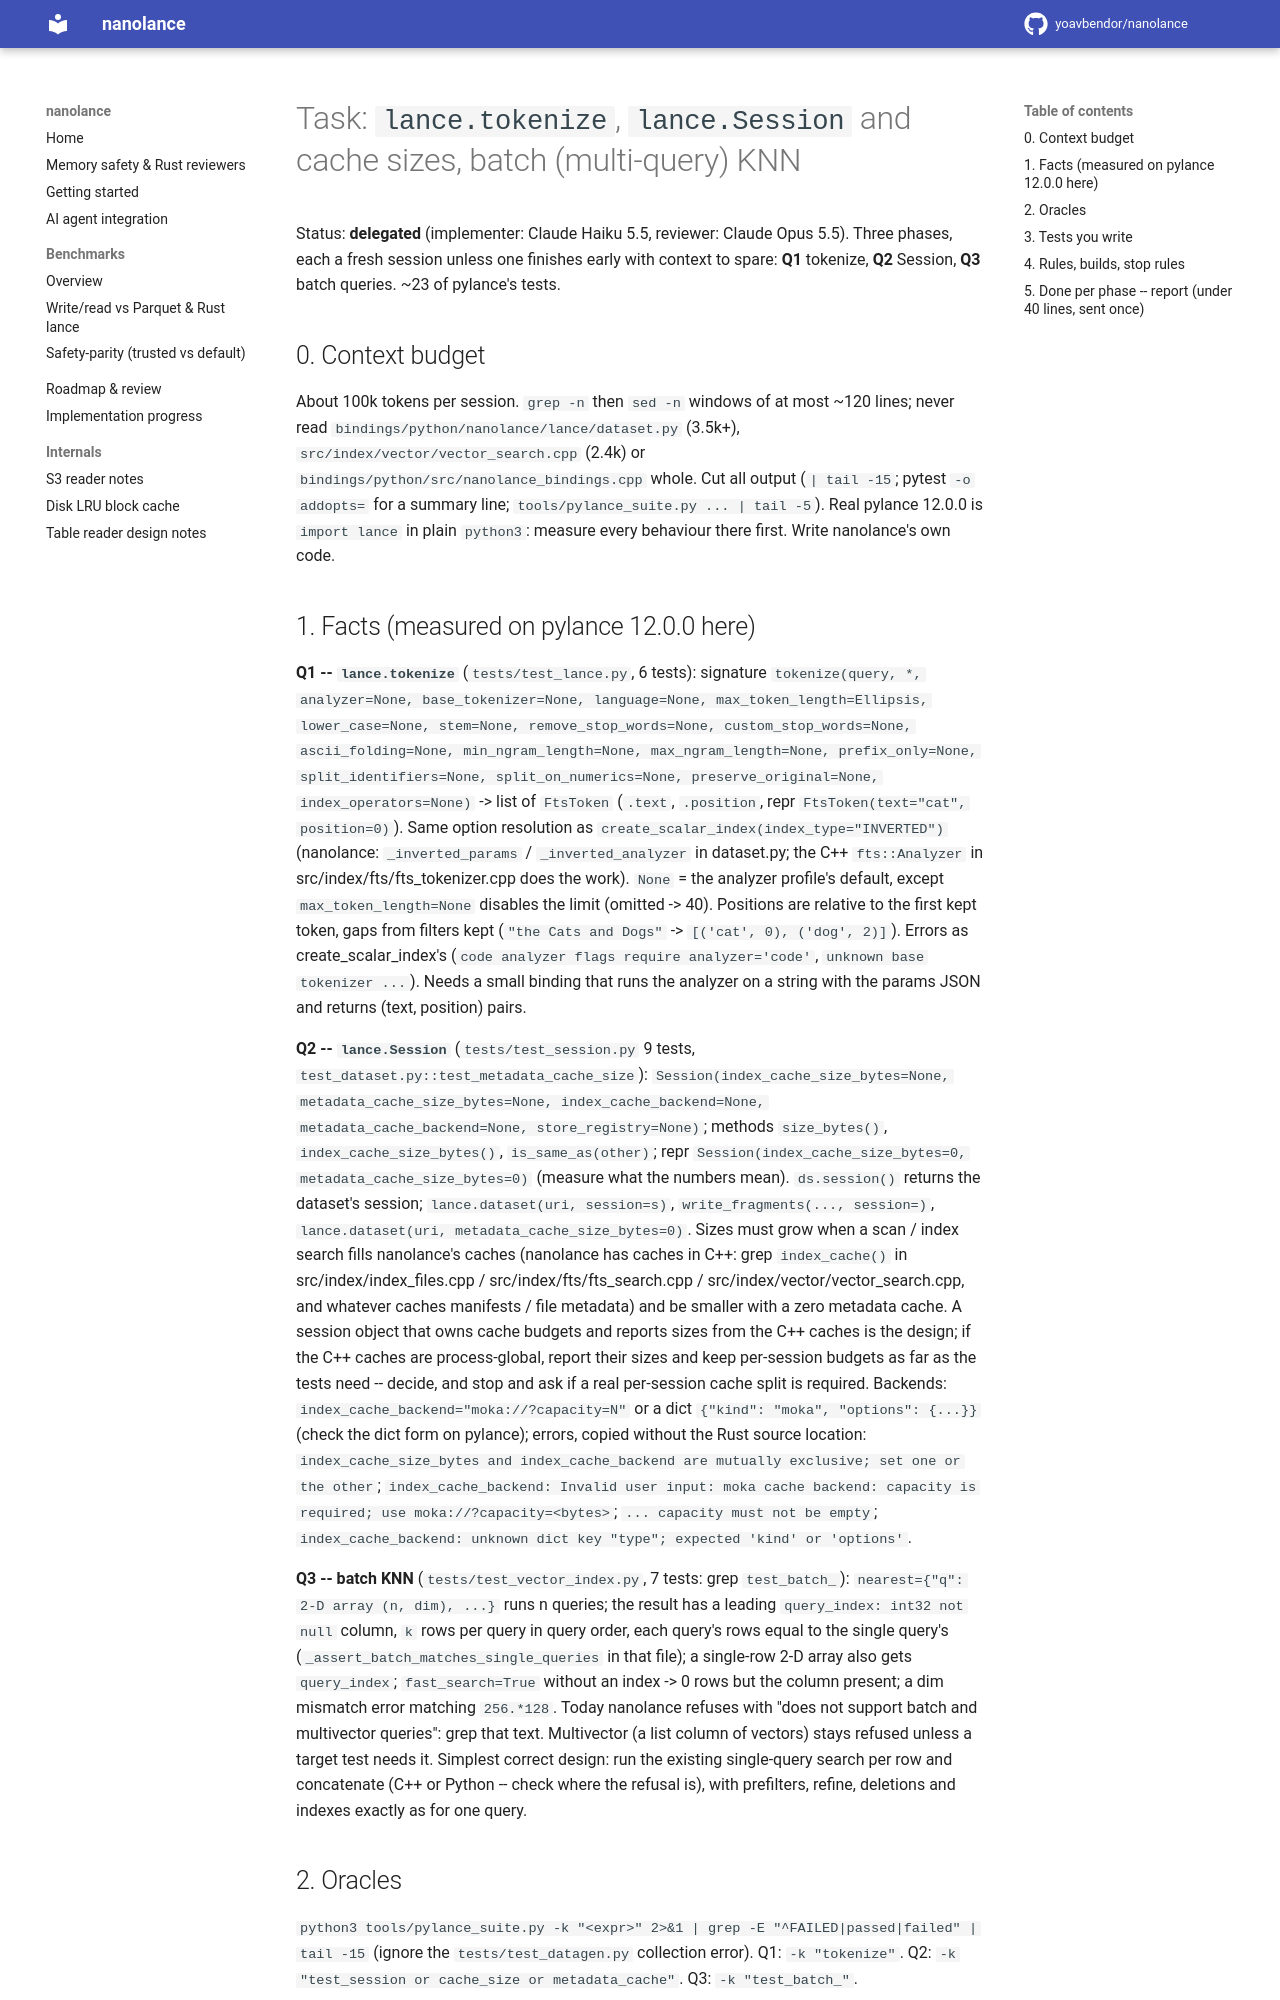

repository: yoavbendor/nanolance · page: tasks/PY_SURFACE_2/index.html · generator: mkdocs

# Task: `lance.tokenize`, `lance.Session` and cache sizes, batch (multi-query) KNN

Status: **delegated** (implementer: Claude Haiku 5.5, reviewer: Claude Opus 5.5). Three phases, each a
fresh session unless one finishes early with context to spare: **Q1** tokenize, **Q2** Session,
**Q3** batch queries. ~23 of pylance's tests.

## 0. Context budget

About 100k tokens per session. `grep -n` then `sed -n` windows of at most ~120 lines; never read
`bindings/python/nanolance/lance/dataset.py` (3.5k+), `src/index/vector/vector_search.cpp` (2.4k) or
`bindings/python/src/nanolance_bindings.cpp` whole. Cut all output (`| tail -15`; pytest
`-o addopts=` for a summary line; `tools/pylance_suite.py ... | tail -5`). Real pylance 12.0.0 is
`import lance` in plain `python3`: measure every behaviour there first. Write nanolance's own code.

## 1. Facts (measured on pylance 12.0.0 here)

**Q1 -- `lance.tokenize`** (`tests/test_lance.py`, 6 tests): signature
`tokenize(query, *, analyzer=None, base_tokenizer=None, language=None, max_token_length=Ellipsis,
lower_case=None, stem=None, remove_stop_words=None, custom_stop_words=None, ascii_folding=None,
min_ngram_length=None, max_ngram_length=None, prefix_only=None, split_identifiers=None,
split_on_numerics=None, preserve_original=None, index_operators=None)` -> list of `FtsToken`
(`.text`, `.position`, repr `FtsToken(text="cat", position=0)`). Same option resolution as
`create_scalar_index(index_type="INVERTED")` (nanolance: `_inverted_params` / `_inverted_analyzer`
in dataset.py; the C++ `fts::Analyzer` in src/index/fts/fts_tokenizer.cpp does the work). `None` = the
analyzer profile's default, except `max_token_length=None` disables the limit (omitted -> 40).
Positions are relative to the first kept token, gaps from filters kept (`"the Cats and Dogs"` ->
`[('cat', 0), ('dog', 2)]`). Errors as create_scalar_index's (`code analyzer flags require
analyzer='code'`, `unknown base tokenizer ...`). Needs a small binding that runs the analyzer on a
string with the params JSON and returns (text, position) pairs.

**Q2 -- `lance.Session`** (`tests/test_session.py` 9 tests, `test_dataset.py::test_metadata_cache_size`):
`Session(index_cache_size_bytes=None, metadata_cache_size_bytes=None, index_cache_backend=None,
metadata_cache_backend=None, store_registry=None)`; methods `size_bytes()`,
`index_cache_size_bytes()`, `is_same_as(other)`; repr `Session(index_cache_size_bytes=0,
metadata_cache_size_bytes=0)` (measure what the numbers mean). `ds.session()` returns the dataset's
session; `lance.dataset(uri, session=s)`, `write_fragments(..., session=)`,
`lance.dataset(uri, metadata_cache_size_bytes=0)`. Sizes must grow when a scan / index search fills
nanolance's caches (nanolance has caches in C++: grep `index_cache()` in src/index/index_files.cpp /
src/index/fts/fts_search.cpp / src/index/vector/vector_search.cpp, and whatever caches manifests / file metadata) and be
smaller with a zero metadata cache. A session object that owns cache budgets and reports sizes
from the C++ caches is the design; if the C++ caches are process-global, report their sizes and
keep per-session budgets as far as the tests need -- decide, and stop and ask if a real per-session
cache split is required. Backends: `index_cache_backend="moka://?capacity=N"` or a dict
`{"kind": "moka", "options": {...}}` (check the dict form on pylance); errors, copied without the
Rust source location: `index_cache_size_bytes and index_cache_backend are mutually exclusive; set
one or the other`; `index_cache_backend: Invalid user input: moka cache backend: capacity is
required; use moka://?capacity=<bytes>`; `... capacity must not be empty`;
`index_cache_backend: unknown dict key "type"; expected 'kind' or 'options'`.

**Q3 -- batch KNN** (`tests/test_vector_index.py`, 7 tests: grep `test_batch_`): `nearest={"q":
2-D array (n, dim), ...}` runs n queries; the result has a leading `query_index: int32 not null`
column, `k` rows per query in query order, each query's rows equal to the single query's
(`_assert_batch_matches_single_queries` in that file); a single-row 2-D array also gets
`query_index`; `fast_search=True` without an index -> 0 rows but the column present; a dim
mismatch error matching `256.*128`. Today nanolance refuses with "does not support batch and
multivector queries": grep that text. Multivector (a list column of vectors) stays refused unless
a target test needs it. Simplest correct design: run the existing single-query search per row and
concatenate (C++ or Python -- check where the refusal is), with prefilters, refine, deletions and
indexes exactly as for one query.

## 2. Oracles

`python3 tools/pylance_suite.py -k "<expr>" 2>&1 | grep -E "^FAILED|passed|failed" | tail -15`
(ignore the `tests/test_datagen.py` collection error). Q1: `-k "tokenize"`. Q2: `-k "test_session or
cache_size or metadata_cache"`. Q3: `-k "test_batch_"`.
